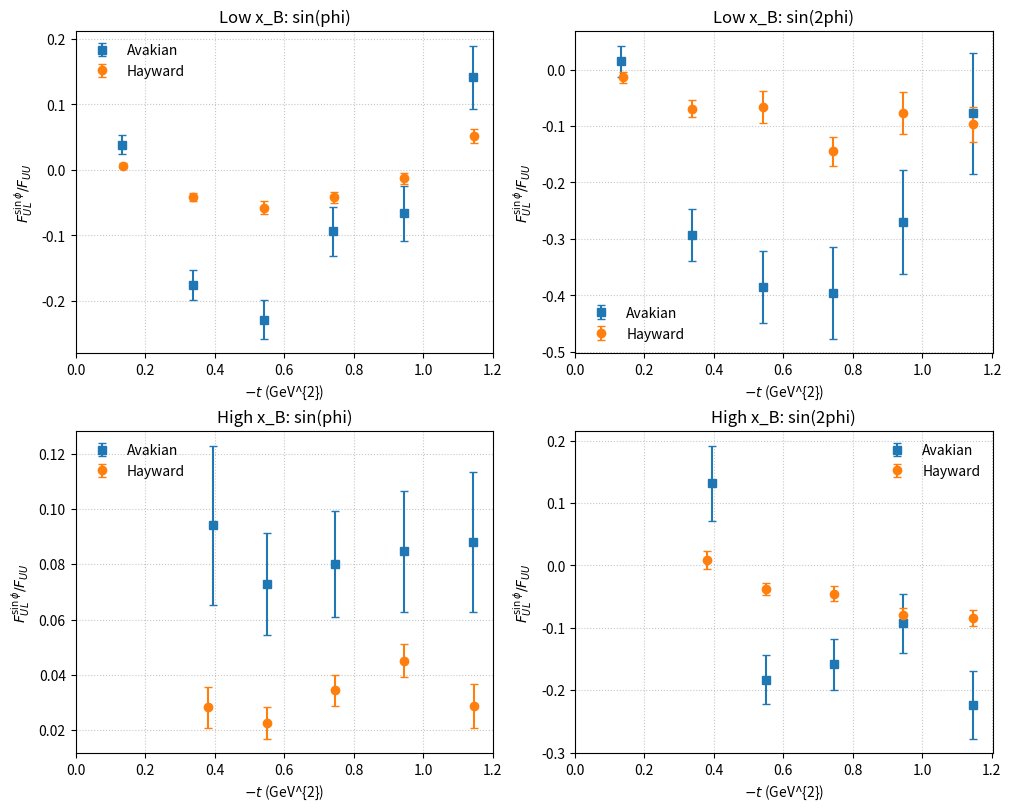

Generate this figure with matplotlib:
#!/usr/bin/env python3
# -*- coding: utf-8 -*-

"""
2x2 cross-check plot for F_UL/F_UU:
- Row 1: low x_B   (Avakian: xbin-1.dat) vs Hayward low-xB results
- Row 2: high x_B  (Avakian: xbin-4.dat) vs Hayward high-xB results
- Col 1: sin(phi) harmonic
- Col 2: sin(2phi) harmonic

Saves to: output/enpi+/cross_check.pdf
"""

from pathlib import Path
import numpy as np
import matplotlib.pyplot as plt

# --------------------------
# Avakian (.dat-derived) values from previous calculation:
# Triples are [<t>, F_UL/F_UU, err]
# --------------------------

# Low x_B (xbin-1.dat)
avak_low_sin = [
    [0.1329,  0.0385, 0.0140],
    [0.3377, -0.1753, 0.0224],
    [0.5421, -0.2282, 0.0294],
    [0.7419, -0.0934, 0.0372],
    [0.9445, -0.0660, 0.0419],
    [1.1440,  0.1415, 0.0482],
]

avak_low_sin2 = [
    [0.1329,  0.0143, 0.0282],
    [0.3377, -0.2929, 0.0463],
    [0.5421, -0.3848, 0.0641],
    [0.7419, -0.3954, 0.0814],
    [0.9445, -0.2696, 0.0920],
    [1.1440, -0.0777, 0.1072],
]

# High x_B (xbin-4.dat)
avak_high_sin = [
    [0.3959,  0.0942, 0.0288],
    [0.5501,  0.0728, 0.0184],
    [0.7454,  0.0801, 0.0192],
    [0.9454,  0.0848, 0.0219],
    [1.1450,  0.0882, 0.0254],
]

avak_high_sin2 = [
    [0.3959,  0.1318, 0.0602],
    [0.5501, -0.1831, 0.0391],
    [0.7454, -0.1583, 0.0409],
    [0.9454, -0.0929, 0.0475],
    [1.1450, -0.2234, 0.0545],
]

# --------------------------
# Hayward personal results (triples are [-t, value, err])
# Convert -t to +t for the horizontal axis labeled "-t (GeV^{2})"
# --------------------------

hay_low_sin = [
    [-1.145094716,  0.051887670, 0.011028437],
    [-0.945014183, -0.013012838, 0.008348541],
    [-0.744714118, -0.041858839, 0.008685478],
    [-0.542435981, -0.057690416, 0.009943711],
    [-0.338121635, -0.042009072, 0.006112725],
    [-0.136911649,  0.006336992, 0.003772195],
]

hay_low_sin2 = [
    [-1.145158888, -0.096921098, 0.031273345],
    [-0.944707391, -0.076681275, 0.036980092],
    [-0.743865259, -0.144912815, 0.025745135],
    [-0.542550478, -0.065932329, 0.028436012],
    [-0.338126016, -0.069212424, 0.014637813],
    [-0.137020812, -0.013684392, 0.009972897],
]

hay_high_sin = [
    [-1.145514377,  0.028795432, 0.007978569],
    [-0.945539672,  0.045128505, 0.005936367],
    [-0.746257649,  0.034328296, 0.005664333],
    [-0.551304678,  0.022571317, 0.005742487],
    [-0.380268267,  0.028183899, 0.007550841],
]

hay_high_sin2 = [
    [-1.145548835, -0.084812590, 0.013071746],
    [-0.945571596, -0.079754103, 0.012065463],
    [-0.746230092, -0.045215948, 0.012489881],
    [-0.551421926, -0.038356521, 0.009811295],
    [-0.380486537,  0.008492162, 0.014596639],
]

# --------------------------
# Helpers
# --------------------------
def to_arrays(triples, negate_first=False):
    """
    Convert list of [x, y, err] to numpy arrays.
    If negate_first is True, x_out = -triples[i][0] (used to convert -t to +t).
    """
    triples = np.asarray(triples, dtype=float)
    x = triples[:, 0]
    if negate_first:
        x = -x
    # endif
    y = triples[:, 1]
    e = triples[:, 2]
    return x, y, e

def plot_panel(ax, avak_triples, hay_triples, ylabel):
    """
    Plot Avakian vs Hayward datasets as markers with error bars.
    No connecting lines.
    """
    xa, ya, ea = to_arrays(avak_triples, negate_first=False)
    xh, yh, eh = to_arrays(hay_triples, negate_first=True)  # convert -t to +t

    # Avakian
    ax.errorbar(
        xa, ya, yerr=ea, fmt='s', linestyle='none', capsize=3, label='Avakian'
    )
    # Hayward
    ax.errorbar(
        xh, yh, yerr=eh, fmt='o', linestyle='none', capsize=3, label='Hayward'
    )

    ax.set_xlabel(r"$-t$ (GeV^{2})")
    ax.set_ylabel(ylabel)
    ax.legend(frameon=False)
    ax.grid(True, linestyle=':', linewidth=0.8, alpha=0.7)
    # Optional x-range guard based on available points
    xmin = 0.0
    xmax = max(1.2, np.nanmax([xa.max() if xa.size else 0.0, xh.max() if xh.size else 0.0]) * 1.05)
    ax.set_xlim(xmin, xmax)
# endfor

# --------------------------
# Figure
# --------------------------
fig, axes = plt.subplots(2, 2, figsize=(10, 8), constrained_layout=True)

# Titles to clarify each subplot (optional but helpful)
axes[0, 0].set_title("Low x_B: sin(phi)")
axes[0, 1].set_title("Low x_B: sin(2phi)")
axes[1, 0].set_title("High x_B: sin(phi)")
axes[1, 1].set_title("High x_B: sin(2phi)")

# Requested y-axis labels (user specified same label text for both columns)
ylabel_sin  = r"$F_{UL}^{\sin\phi}/F_{UU}$"
ylabel_sin2 = r"$F_{UL}^{\sin\phi}/F_{UU}$"  # as requested

# Row 1: Low x_B
plot_panel(axes[0, 0], avak_low_sin,  hay_low_sin,  ylabel_sin)
plot_panel(axes[0, 1], avak_low_sin2, hay_low_sin2, ylabel_sin2)

# Row 2: High x_B
plot_panel(axes[1, 0], avak_high_sin,  hay_high_sin,  ylabel_sin)
plot_panel(axes[1, 1], avak_high_sin2, hay_high_sin2, ylabel_sin2)

# --------------------------
# Save
# --------------------------
outdir = Path("output/enpi+")
outdir.mkdir(parents=True, exist_ok=True)
outfile = outdir / "cross_check.pdf"
fig.savefig(outfile, dpi=300)
print(f"Saved: {outfile}")
